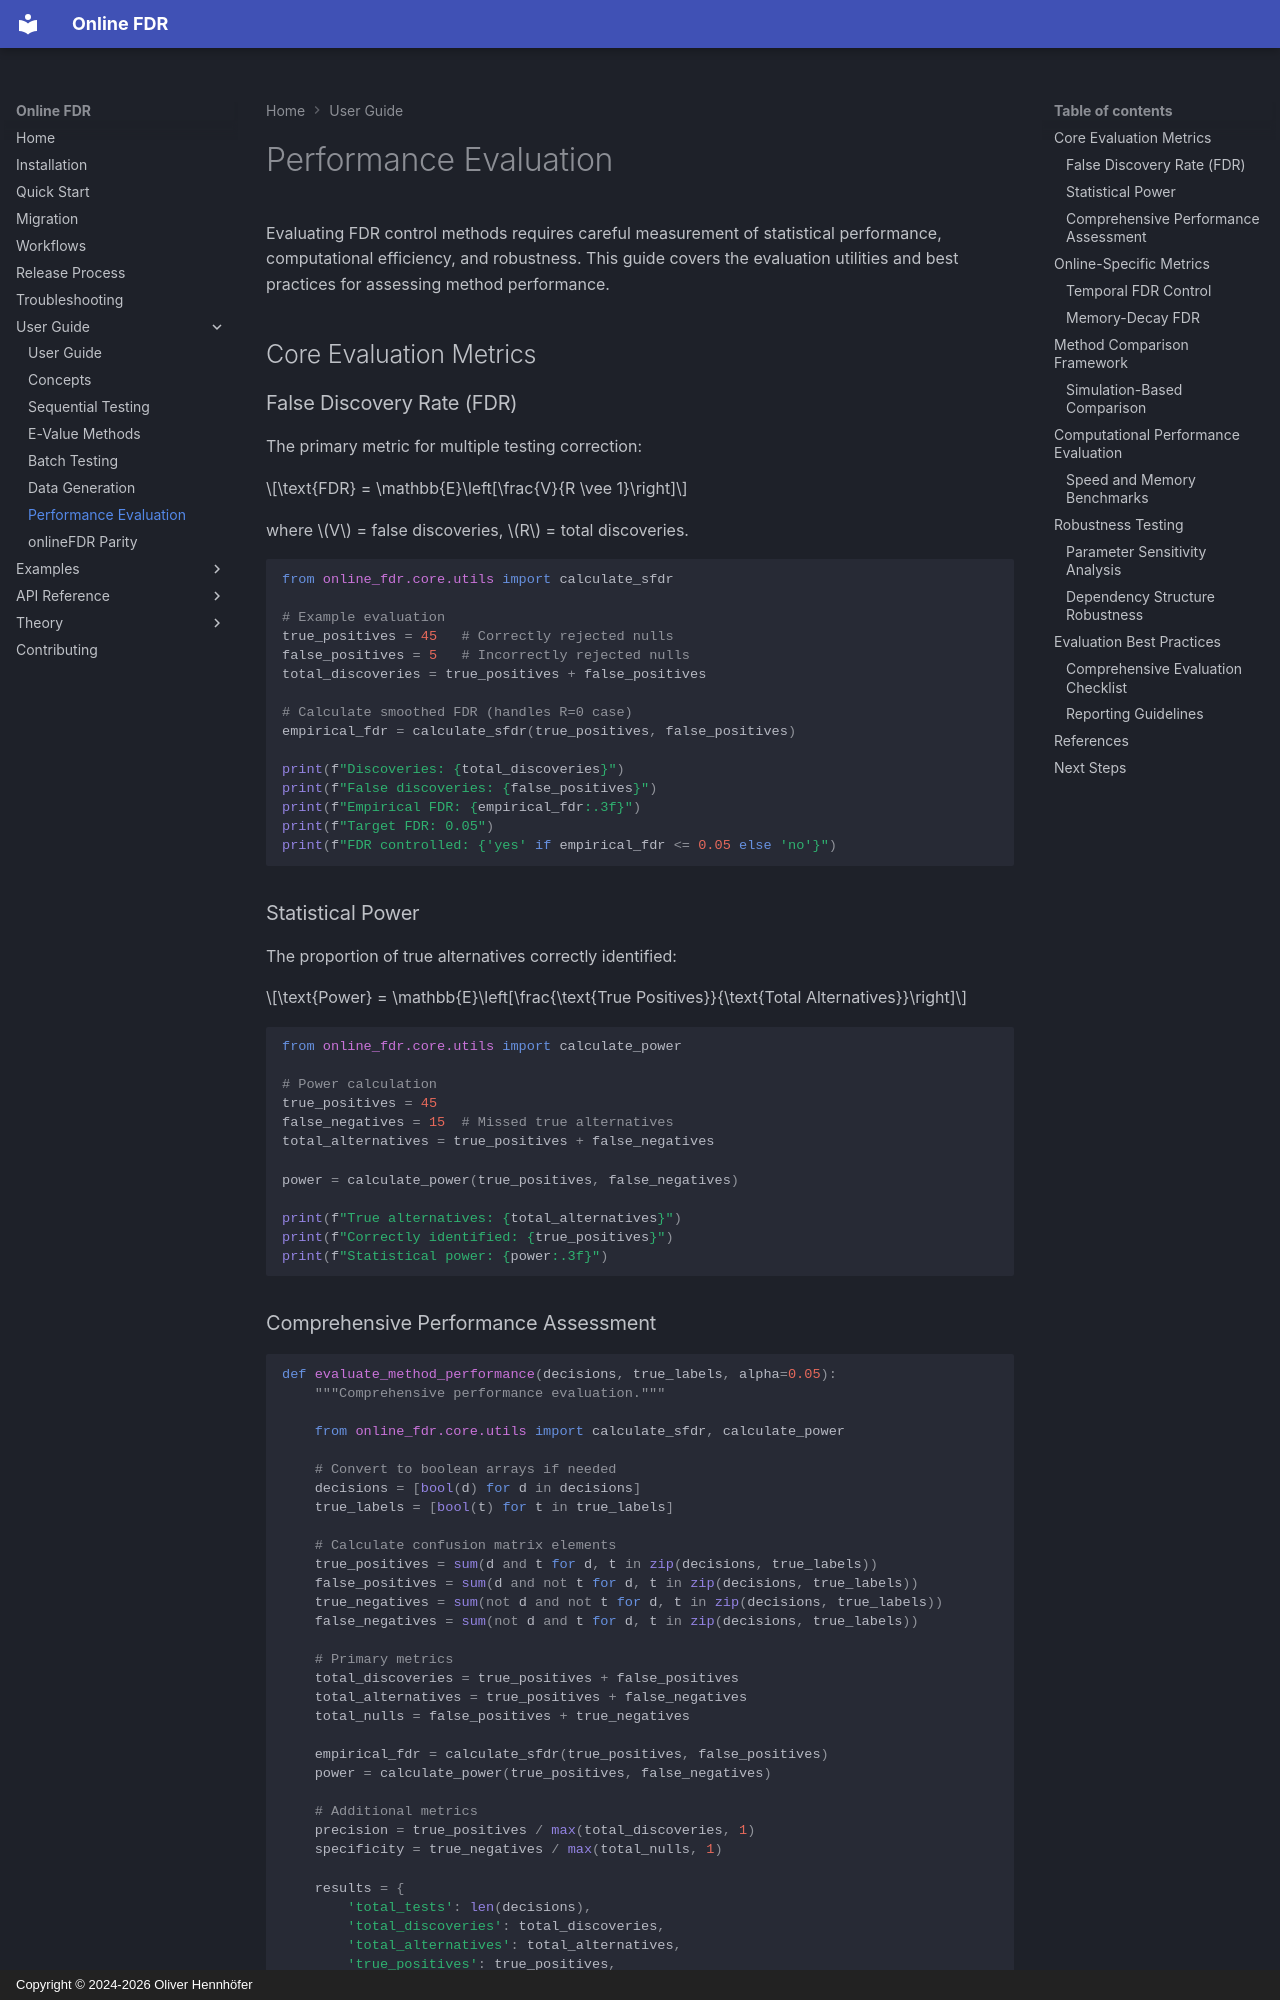

repository: OliverHennhoefer/online-fdr · page: user_guide/evaluation/index.html · generator: mkdocs · copyright: Copyright © 2024-2026 Oliver Hennhöfer

# Performance Evaluation

Evaluating FDR control methods requires careful measurement of statistical performance, computational efficiency, and robustness. This guide covers the evaluation utilities and best practices for assessing method performance.

## Core Evaluation Metrics

### False Discovery Rate (FDR)

The primary metric for multiple testing correction:

$$\text{FDR} = \mathbb{E}\left[\frac{V}{R \vee 1}\right]$$

where $V$ = false discoveries, $R$ = total discoveries.

```python
from online_fdr.core.utils import calculate_sfdr

# Example evaluation
true_positives = 45   # Correctly rejected nulls
false_positives = 5   # Incorrectly rejected nulls
total_discoveries = true_positives + false_positives

# Calculate smoothed FDR (handles R=0 case)
empirical_fdr = calculate_sfdr(true_positives, false_positives)

print(f"Discoveries: {total_discoveries}")
print(f"False discoveries: {false_positives}")
print(f"Empirical FDR: {empirical_fdr:.3f}")
print(f"Target FDR: 0.05")
print(f"FDR controlled: {'yes' if empirical_fdr <= 0.05 else 'no'}")
```

### Statistical Power

The proportion of true alternatives correctly identified:

$$\text{Power} = \mathbb{E}\left[\frac{\text{True Positives}}{\text{Total Alternatives}}\right]$$

```python
from online_fdr.core.utils import calculate_power

# Power calculation
true_positives = 45
false_negatives = 15  # Missed true alternatives
total_alternatives = true_positives + false_negatives

power = calculate_power(true_positives, false_negatives)

print(f"True alternatives: {total_alternatives}")
print(f"Correctly identified: {true_positives}")
print(f"Statistical power: {power:.3f}")
```
